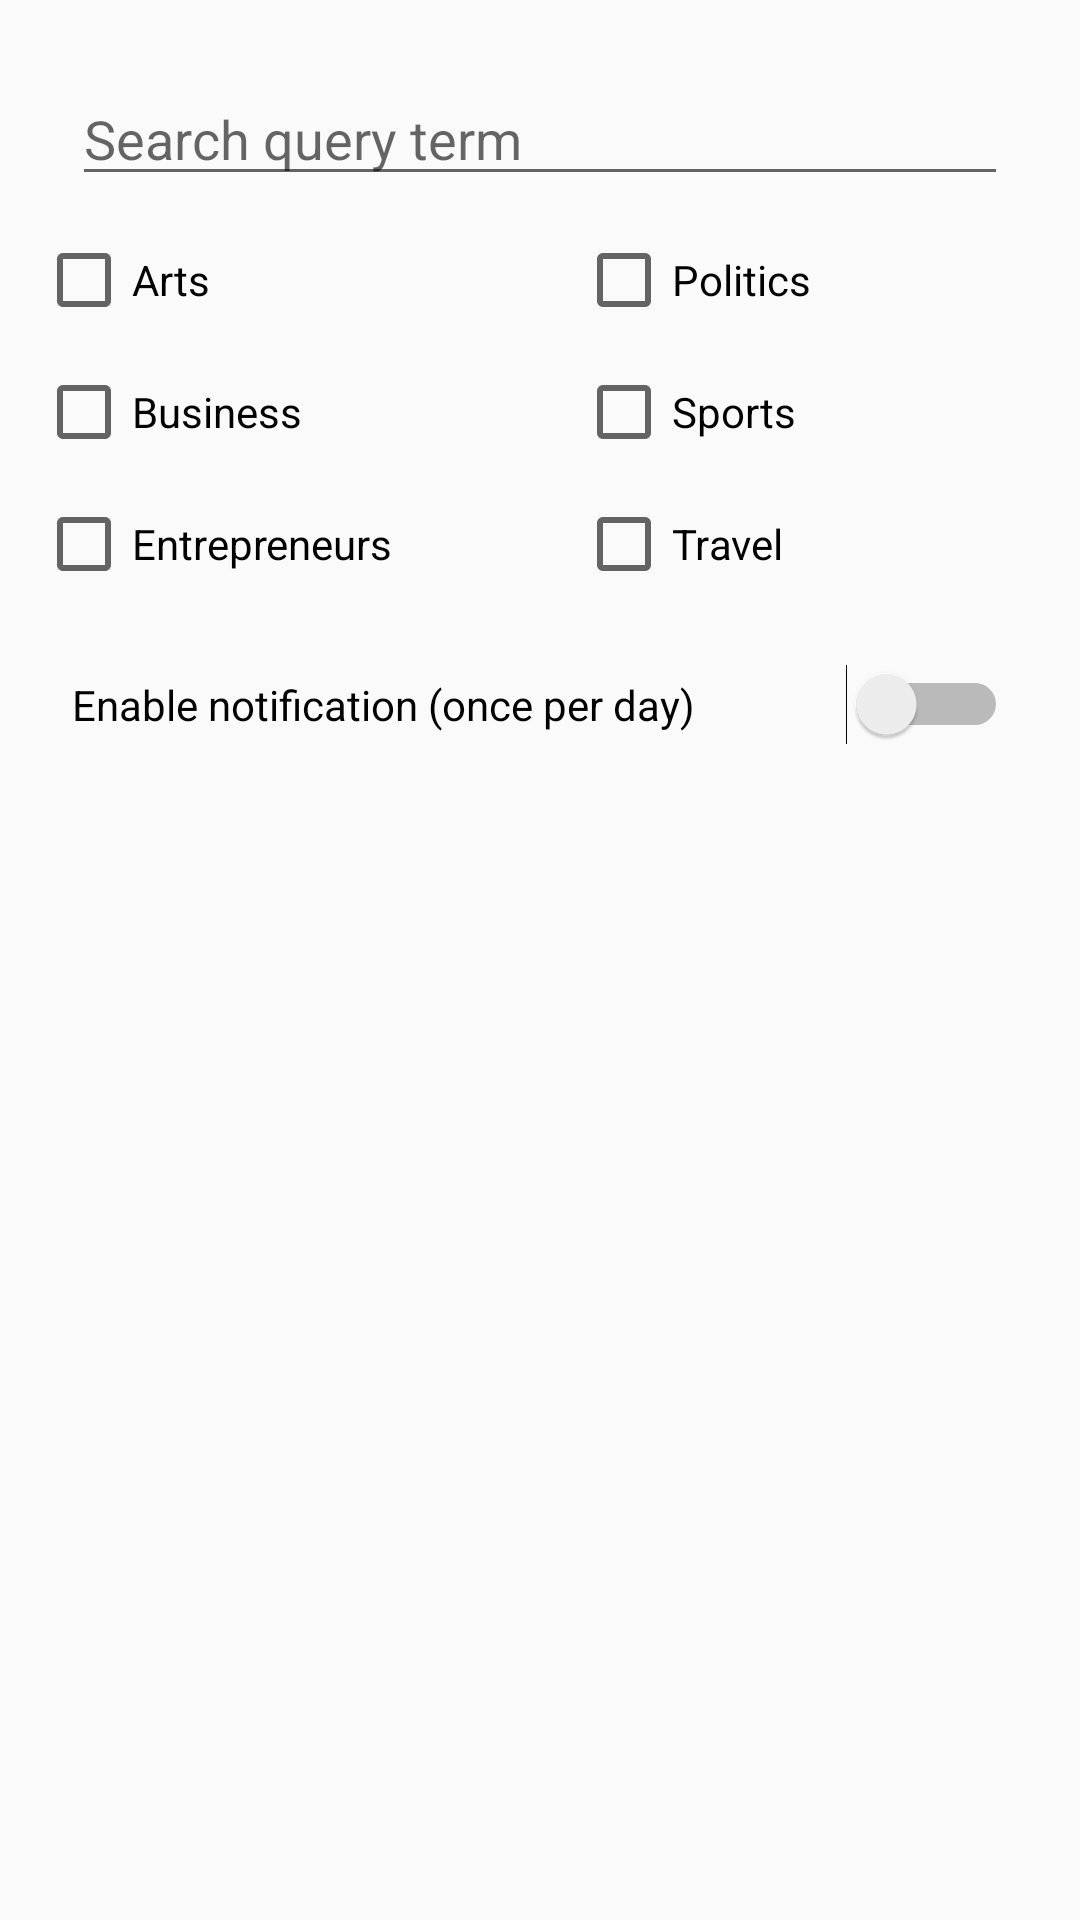

Android layout source for this screen:
<!-- AndroidManifest.xml: application theme AppTheme -->
<!-- res/layout/activity_notification.xml -->
<?xml version="1.0" encoding="utf-8"?>
<androidx.constraintlayout.widget.ConstraintLayout xmlns:android="http://schemas.android.com/apk/res/android"
    xmlns:app="http://schemas.android.com/apk/res-auto"
    xmlns:tools="http://schemas.android.com/tools"
    android:layout_width="match_parent"
    android:layout_height="match_parent"
    tools:context=".SearchActivity">

    <androidx.constraintlayout.widget.Guideline
        android:layout_width="wrap_content"
        android:layout_height="wrap_content"
        android:id="@+id/search_guide_line_half"
        android:orientation="vertical"
        app:layout_constraintGuide_percent="0.5"/>

    <CheckBox
        android:id="@+id/notification_arts_checkbox"
        android:layout_width="0dp"
        android:layout_height="wrap_content"
        android:layout_margin="12dp"
        android:text="@string/arts_checkbox"
        app:layout_constraintStart_toStartOf="parent"
        app:layout_constraintTop_toBottomOf="@id/notification_et_user" />

    <CheckBox
        android:id="@+id/notification_politics_checkbox"
        android:layout_width="0dp"
        android:layout_height="wrap_content"
        android:layout_margin="12dp"
        android:text="@string/politics_checkbox"
        app:layout_constraintStart_toStartOf="@id/search_guide_line_half"
        app:layout_constraintTop_toBottomOf="@id/notification_et_user" />

    <CheckBox
        android:id="@+id/notification_business_checkbox"
        android:layout_width="0dp"
        android:layout_height="wrap_content"
        android:layout_margin="12dp"
        android:text="@string/business_checkbox"
        app:layout_constraintStart_toStartOf="parent"
        app:layout_constraintTop_toBottomOf="@+id/notification_arts_checkbox" />

    <CheckBox
        android:id="@+id/notification_sports_checkbox"
        android:layout_width="0dp"
        android:layout_height="wrap_content"
        android:layout_margin="12dp"
        android:text="@string/sports_checkbox"
        app:layout_constraintStart_toStartOf="@id/search_guide_line_half"
        app:layout_constraintTop_toBottomOf="@+id/notification_politics_checkbox" />

    <CheckBox
        android:id="@+id/notification_entrepreneurs_checkbox"
        android:layout_width="0dp"
        android:layout_height="wrap_content"
        android:layout_margin="12dp"
        android:text="@string/entrepreneurs_checkbox"
        app:layout_constraintStart_toStartOf="parent"
        app:layout_constraintTop_toBottomOf="@+id/notification_business_checkbox" />

    <CheckBox
        android:id="@+id/notification_travel_checkbox"
        android:layout_width="0dp"
        android:layout_height="wrap_content"
        android:layout_margin="12dp"
        android:text="@string/travel_checkbox"
        app:layout_constraintStart_toStartOf="@id/search_guide_line_half"
        app:layout_constraintTop_toBottomOf="@+id/notification_sports_checkbox" />

    <com.google.android.material.textfield.TextInputEditText
        android:id="@+id/notification_et_user"
        android:layout_width="match_parent"
        android:layout_height="wrap_content"
        android:hint="@string/search_query_term"
        android:layout_margin="24dp"
        app:layout_constraintEnd_toEndOf="parent"
        app:layout_constraintStart_toStartOf="parent"
        app:layout_constraintTop_toTopOf="parent" />

    <Switch
        android:layout_width="match_parent"
        android:layout_height="wrap_content"
        app:layout_constraintEnd_toEndOf="parent"
        app:layout_constraintStart_toStartOf="parent"
        app:layout_constraintTop_toBottomOf="@+id/notification_entrepreneurs_checkbox"
        android:layout_margin="24dp"
        android:text="Enable notification (once per day)" />

</androidx.constraintlayout.widget.ConstraintLayout>
<!-- resources referenced by this layout -->
<resources>
  <string name="arts_checkbox">Arts</string>
  <string name="business_checkbox">Business</string>
  <string name="entrepreneurs_checkbox">Entrepreneurs</string>
  <string name="politics_checkbox">Politics</string>
  <string name="search_query_term">Search query term</string>
  <string name="sports_checkbox">Sports</string>
  <string name="travel_checkbox">Travel</string>
  <style name="AppTheme" parent="Theme.AppCompat.Light.DarkActionBar">
          
          <item name="colorPrimary">@color/colorPrimary</item>
          <item name="colorPrimaryDark">@color/colorPrimaryDark</item>
          <item name="colorAccent">@color/colorAccent</item>
      </style>
  <color name="colorPrimary">#008577</color>
  <color name="colorPrimaryDark">#00574B</color>
  <color name="colorAccent">#D81B60</color>
</resources>
